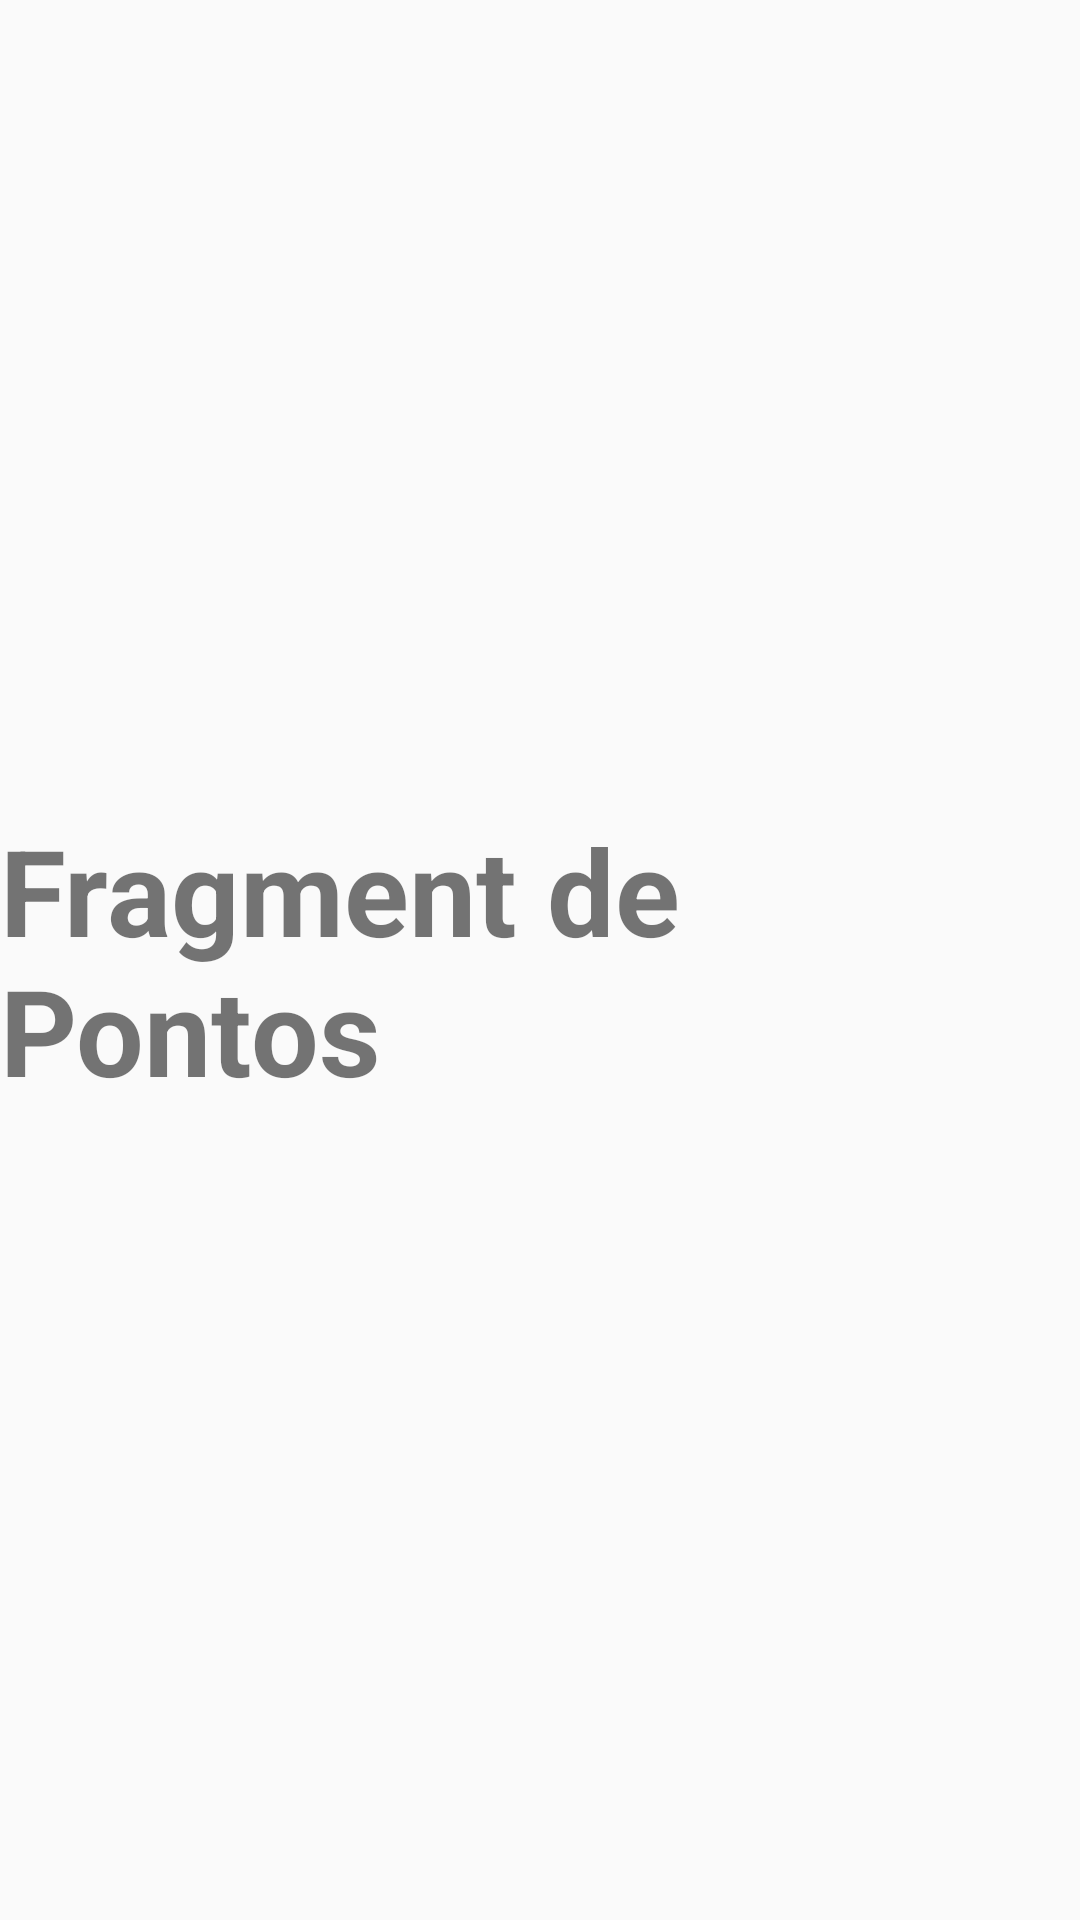

Here is an Android app screen rendered from its layout file. Give the layout XML and the strings, colors and styles it references.
<!-- AndroidManifest.xml: application theme CustomActionBarTheme -->
<!-- res/layout/fragment_points.xml -->
<?xml version="1.0" encoding="utf-8"?>
<RelativeLayout xmlns:android="http://schemas.android.com/apk/res/android"
                android:layout_width="match_parent"
                android:layout_height="match_parent">

    <TextView
        android:layout_width="wrap_content"
        android:layout_height="wrap_content"
        android:layout_centerInParent="true"
        android:text="Fragment de Pontos"
        android:textSize="40sp"
        android:textStyle="bold"/>

</RelativeLayout>
<!-- resources referenced by this layout -->
<resources>
  <style name="CustomActionBarTheme" parent="@style/Theme.AppCompat.Light.DarkActionBar">
          <item name="android:actionBarStyle">@style/MyActionBar</item>
  
          
          <item name="actionBarStyle">@style/MyActionBar</item>
      </style>
  <style name="MyActionBar" parent="@style/Widget.AppCompat.Light.ActionBar.Solid.Inverse">
          <item name="android:background">@color/actionbar_background</item>
  
          
          <item name="background">@color/actionbar_background</item>
      </style>
  <item name="actionbar_background" type="color">#698296</item>
</resources>
